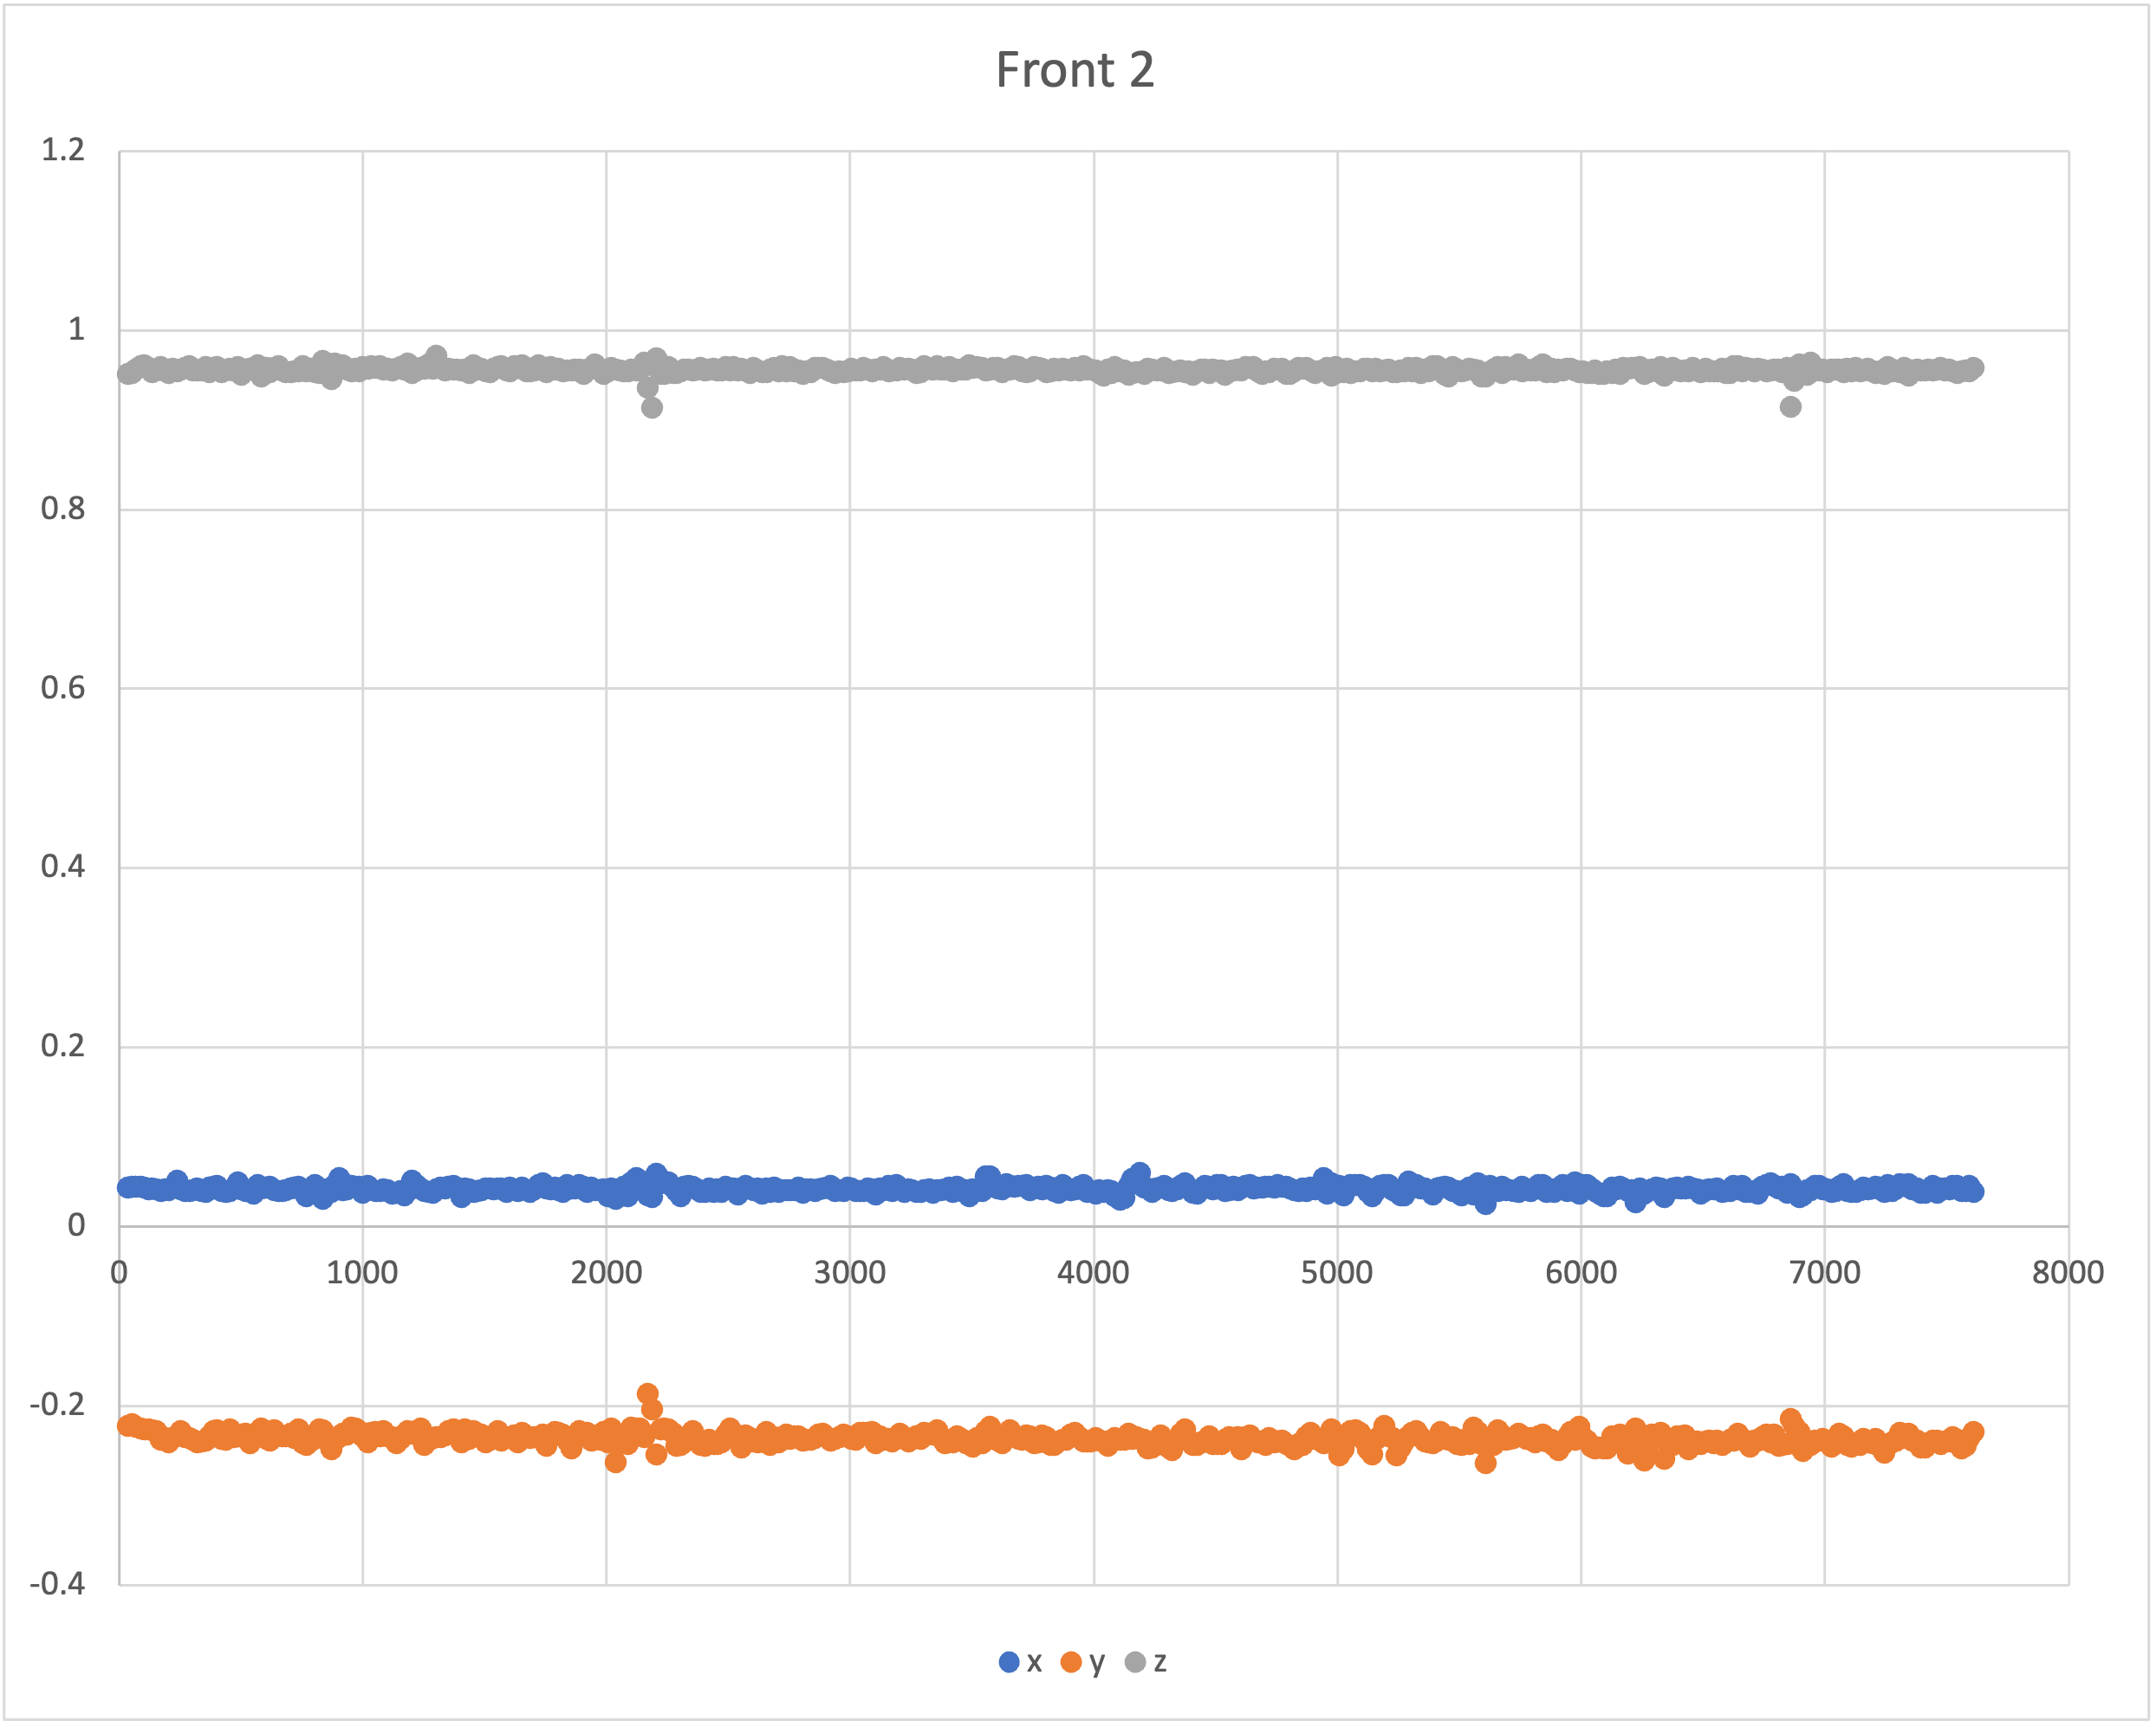

Values plotted in this chart, from the file beside it:
34, 0.044864, -0.221754, 0.952634
50, 0.04511, -0.2196, 0.9534
65, 0.0456, -0.2219, 0.9575
85, 0.04547, -0.2243, 0.9608
99, 0.04425, -0.2254, 0.9618
117, 0.04291, -0.2252, 0.9589
134, 0.04328, -0.226, 0.9546
149, 0.04291, -0.2274, 0.9561
167, 0.04035, -0.2366, 0.9603
185, 0.04279, -0.2349, 0.9578
200, 0.04206, -0.2397, 0.9537
216, 0.04462, -0.2344, 0.9584
234, 0.05268, -0.2318, 0.9551
249, 0.04254, -0.227, 0.9575
267, 0.04084, -0.2343, 0.9595
285, 0.04059, -0.2352, 0.9609
300, 0.04193, -0.2369, 0.9567
316, 0.0434, -0.2397, 0.9561
335, 0.04059, -0.2387, 0.9562
351, 0.03998, -0.2382, 0.9603
368, 0.0445, -0.2325, 0.9548
384, 0.04535, -0.2268, 0.9592
400, 0.04657, -0.2261, 0.96
416, 0.04108, -0.236, 0.9546
434, 0.03937, -0.2368, 0.9563
451, 0.04108, -0.2257, 0.9584
467, 0.04352, -0.2341, 0.9564
483, 0.05024, -0.2325, 0.9602
500, 0.0423, -0.2305, 0.951
517, 0.04035, -0.2301, 0.957
534, 0.04047, -0.2412, 0.958
549, 0.03766, -0.2338, 0.9575
566, 0.04779, -0.2279, 0.9623
582, 0.04352, -0.2243, 0.9498
600, 0.04437, -0.2362, 0.9596
617, 0.04596, -0.2374, 0.9546
632, 0.04181, -0.2265, 0.9591
651, 0.04096, -0.2314, 0.9613
666, 0.04071, -0.2327, 0.9561
681, 0.04132, -0.2327, 0.9546
700, 0.0434, -0.2298, 0.9545
716, 0.04425, -0.2344, 0.9558
734, 0.04572, -0.2254, 0.9554
750, 0.04181, -0.2404, 0.9613
767, 0.0351, -0.2428, 0.9552
785, 0.04047, -0.2376, 0.9582
800, 0.0473, -0.2308, 0.954
819, 0.04364, -0.2251, 0.9531
834, 0.03229, -0.2264, 0.967
849, 0.04242, -0.2379, 0.9597
867, 0.03986, -0.2474, 0.9469
883, 0.04792, -0.2351, 0.9636
901, 0.05512, -0.234, 0.96
916, 0.04193, -0.2303, 0.9618
933, 0.04254, -0.2313, 0.9573
951, 0.0467, -0.2235, 0.9558
967, 0.04547, -0.2238, 0.958
983, 0.04572, -0.2274, 0.9554
998, 0.03839, -0.2325, 0.9598
1017, 0.04645, -0.2402, 0.9585
1033, 0.04218, -0.2291, 0.9613
... 394 more rows
